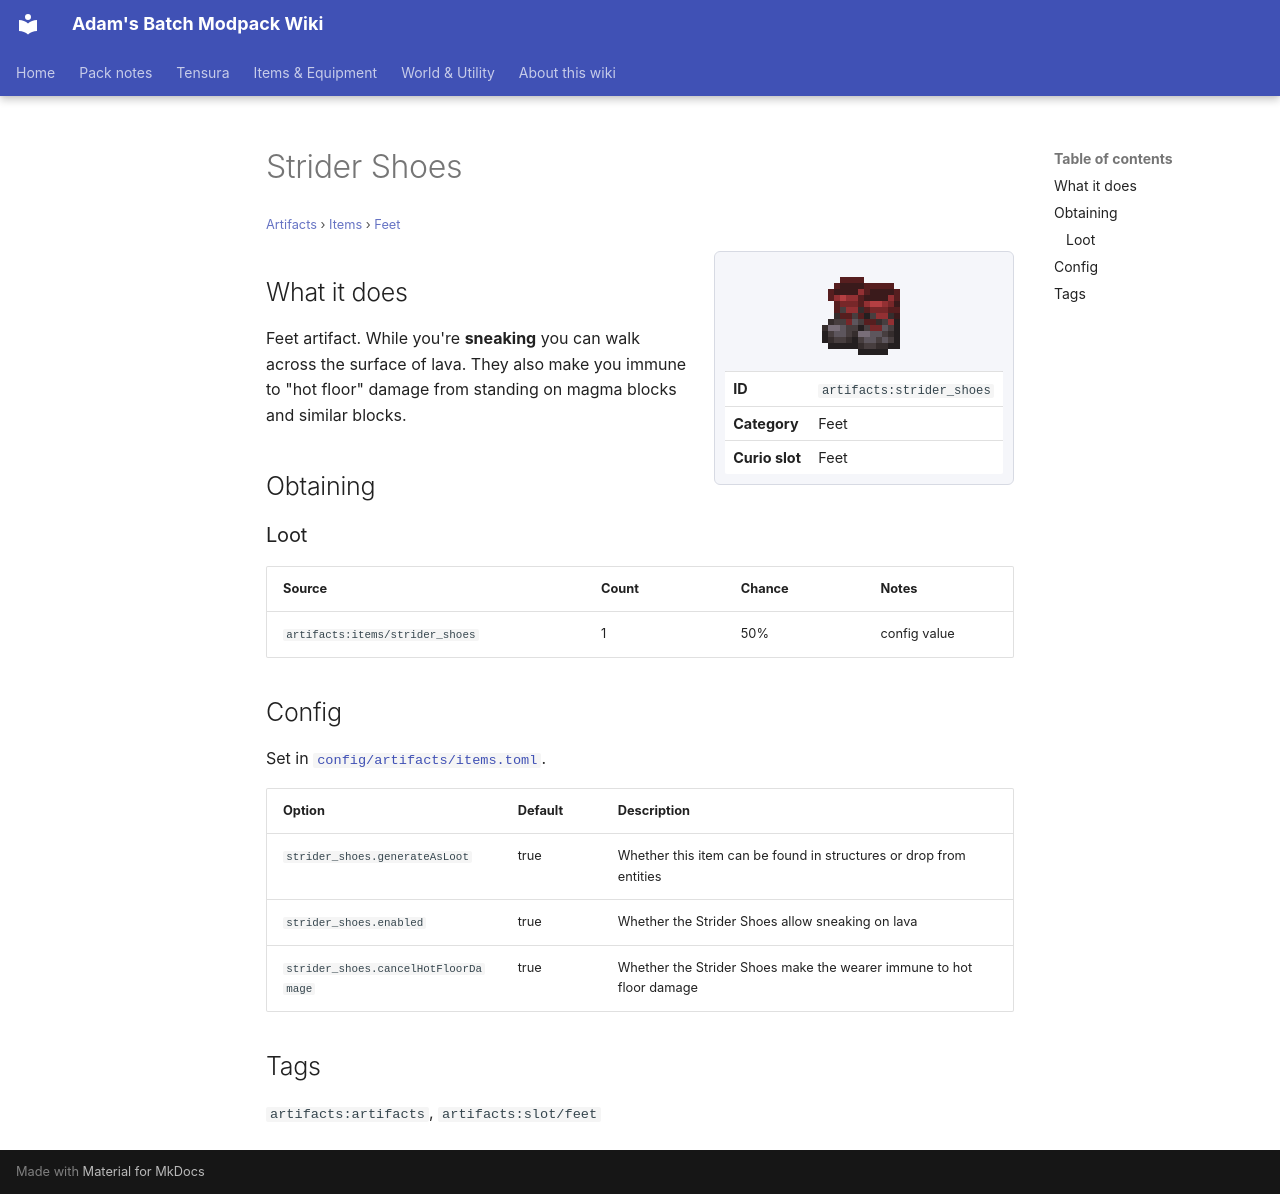

repository: Proteus-Nell/Adams-Batch-MC-Modpack-Wiki · page: artifacts/items/feet/strider-shoes/index.html · generator: mkdocs

# Strider Shoes

<small>[Artifacts](../../index.md) &rsaquo; [Items](../index.md) &rsaquo; [Feet](index.md)</small>

<div class="infobox" markdown>

![Strider Shoes](../../../assets/icons/artifacts/item/strider_shoes.png)

| | |
|---|---|
| **ID** | `artifacts:strider_shoes` |
| **Category** | Feet |
| **Curio slot** | Feet |

</div>

## What it does

Feet artifact. While you're **sneaking** you can walk across the surface of lava. They also make you immune to "hot floor" damage from standing on magma blocks and similar blocks.

## Obtaining

### Loot

| Source | Count | Chance | Notes |
|---|---|---|---|
| `artifacts:items/strider_shoes` | 1 | 50% | config value |

## Config

Set in [`config/artifacts/items.toml`](../../configs/config-artifacts-items.md).

| Option | Default | Description |
|---|---|---|
| `strider_shoes.generateAsLoot` | true | Whether this item can be found in structures or drop from entities |
| `strider_shoes.enabled` | true | Whether the Strider Shoes allow sneaking on lava |
| `strider_shoes.cancelHotFloorDamage` | true | Whether the Strider Shoes make the wearer immune to hot floor damage |

## Tags

`artifacts:artifacts`, `artifacts:slot/feet`
